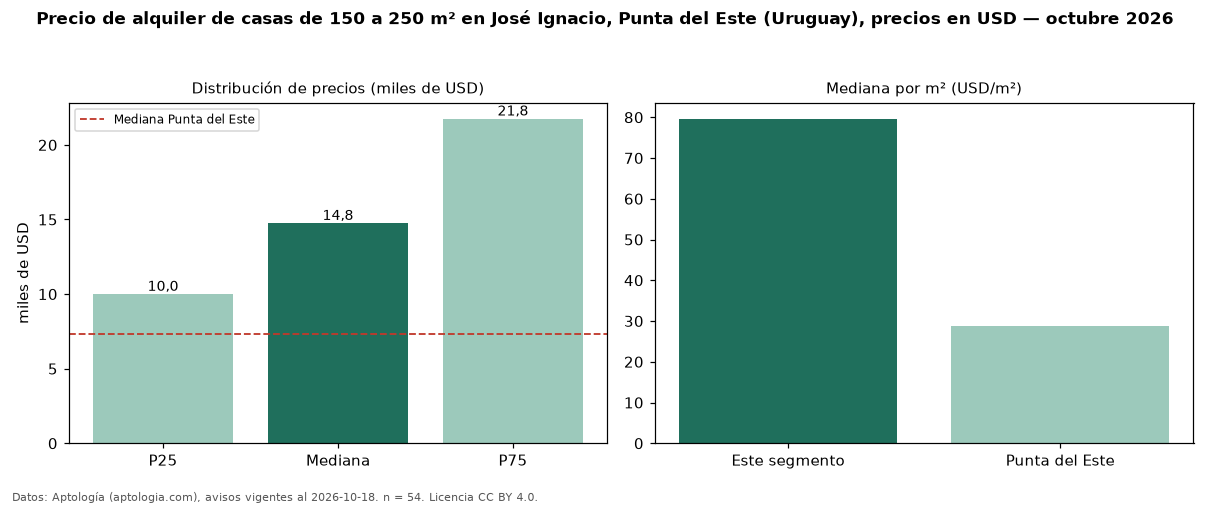

The file beside this chart, header and first rows:
seccion, metrica, valor, moneda, n
filtro, area5, de 150 a 250 m², , 54
precio, p25, 10000, USD, 54
precio, mediana, 14750, USD, 54
precio, p75, 21750, USD, 54
precio, minimo, 1200, USD, 54
precio, maximo, 27500, USD, 54
m2, mediana_precio_m2, 79.62, USD, 54
m2, area_mediana_m2, 200.0, m2, 54
banos, mediana_banos, 3.0, , 
habitaciones, 3+, 15625, USD, 50
ciudad, mediana_ciudad_referencia, 7300, USD, 
ciudad, mediana_m2_ciudad, 28.7, USD, 
fuente, fecha_datos, 2026-10-18, , 
fuente, atribucion, https://www.aptologia.com/uy/alquiler/pu…, , 
fuente, licencia, CC BY 4.0, , 
